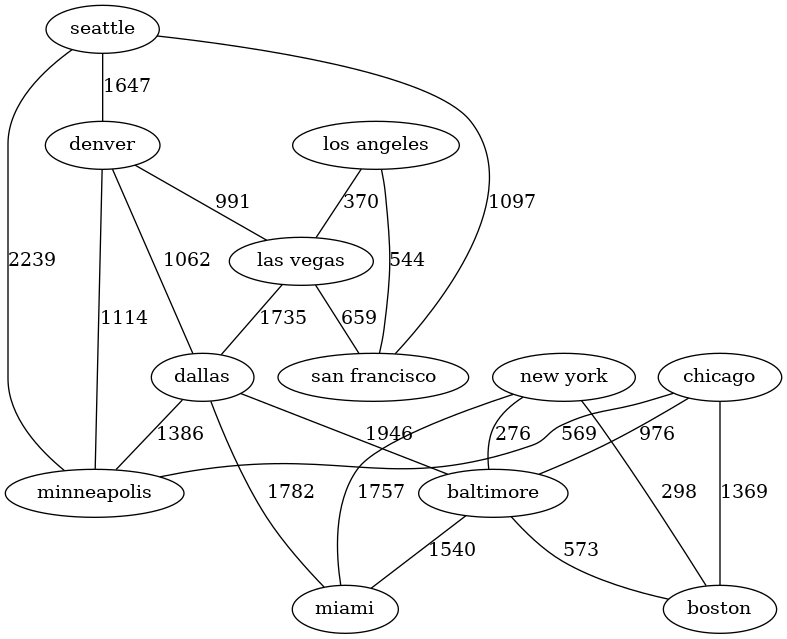

Data behind this chart, as committed beside it:
city_ascii, id
New York, 1840034016
Los Angeles, 1840020491
Chicago, 1840000494
Miami, 1840015149
Dallas, 1840019440
Denver, 1840018789
Boston, 1840000455
San Francisco, 1840021543
Baltimore, 1840001592
Minneapolis, 1840007830
Las Vegas, 1840020364
Seattle, 1840021117
